Labelled photos from "Potato Leaf Disease", an image-classification folder in rifqicharisma/Belajar_Ai. The possible labels are: early blight, healthy, late blight.

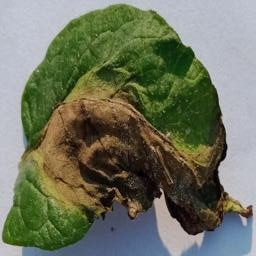
Label: late blight

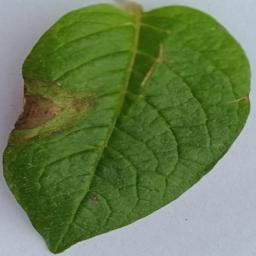
Label: late blight

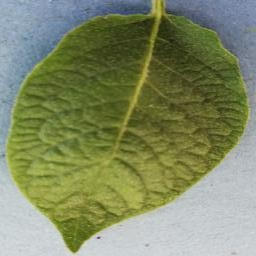
Label: healthy

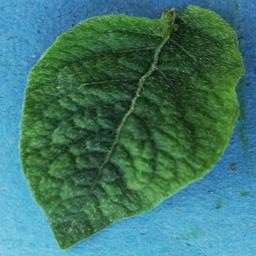
Label: healthy

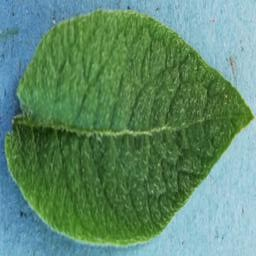
Label: healthy

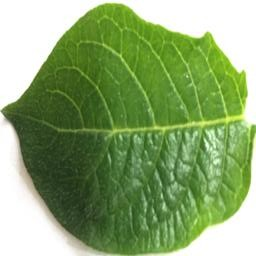
Label: healthy
